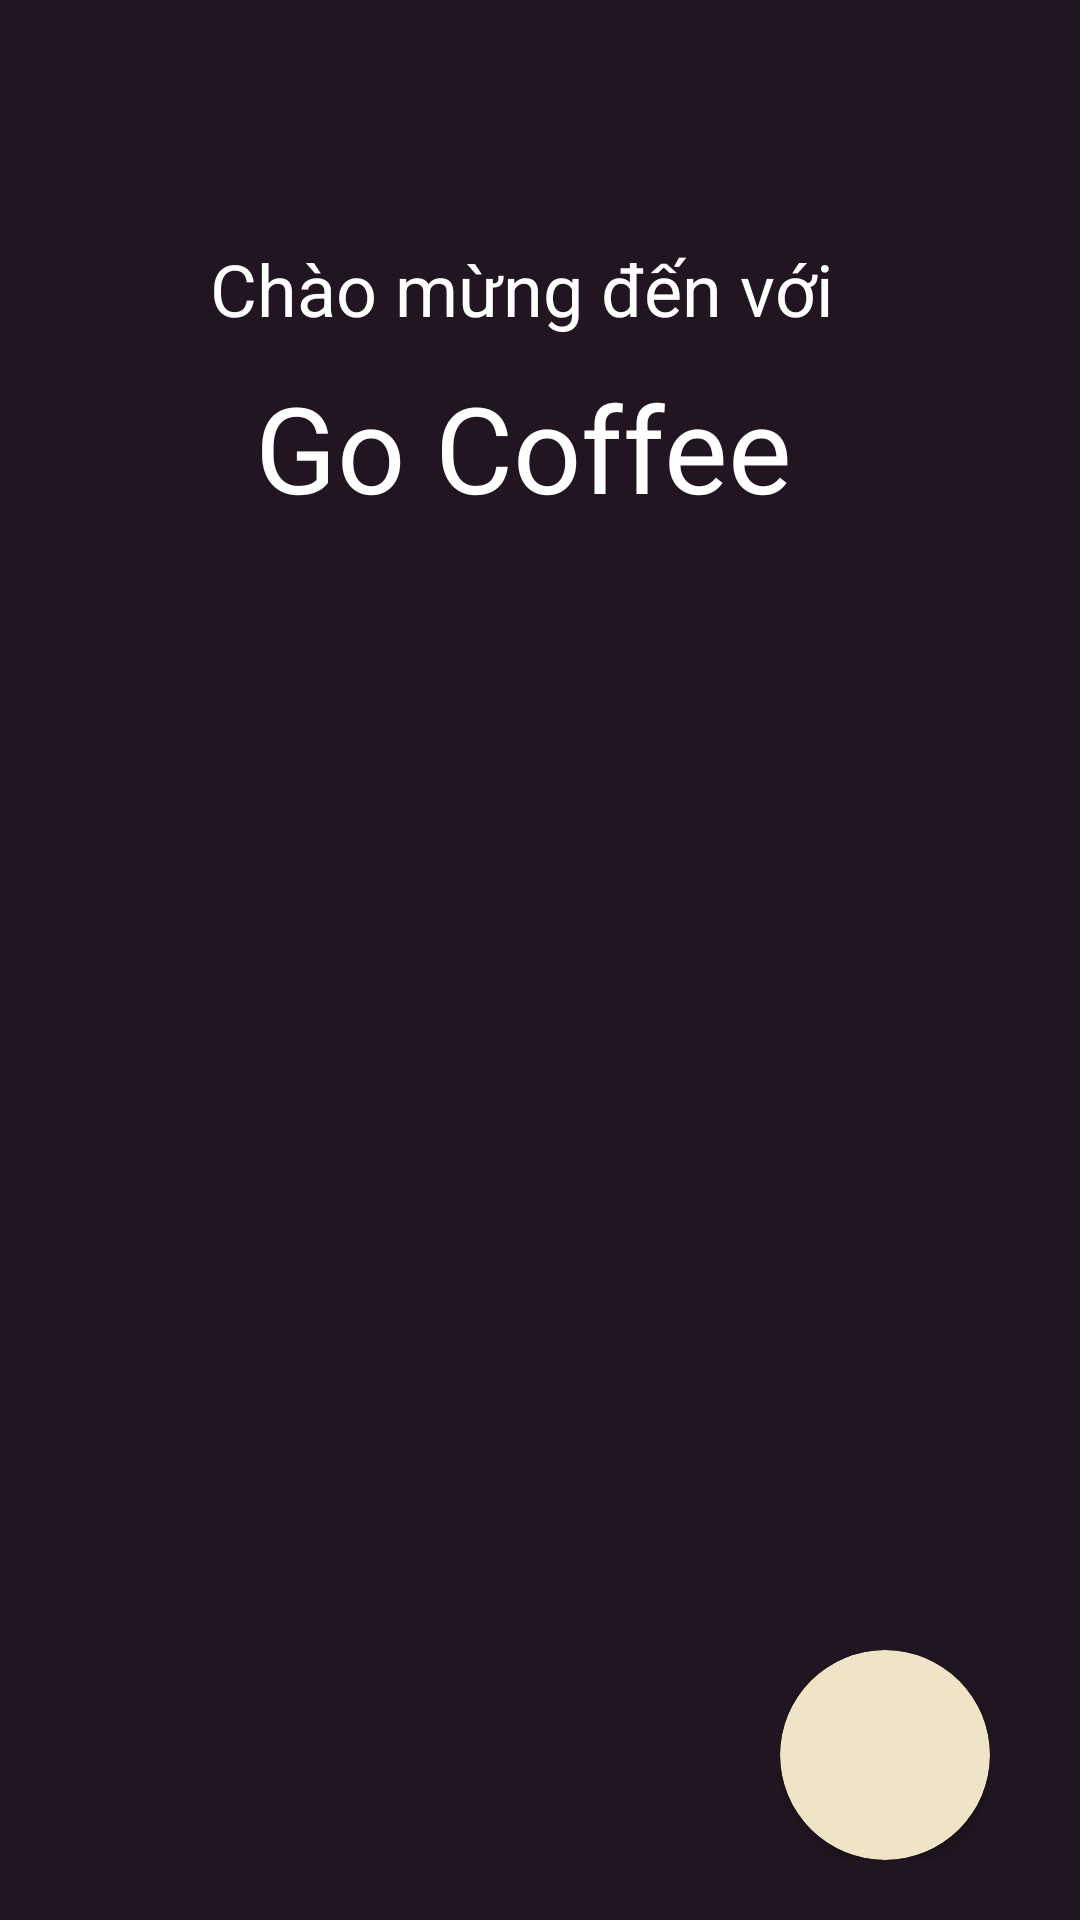

Android layout source for this screen:
<!-- AndroidManifest.xml: application theme Theme.GoCoffee -->
<!-- res/layout/activity_welcome.xml -->
<?xml version="1.0" encoding="utf-8"?>
<RelativeLayout xmlns:android="http://schemas.android.com/apk/res/android"
    xmlns:app="http://schemas.android.com/apk/res-auto"
    xmlns:tools="http://schemas.android.com/tools"
    android:layout_width="match_parent"
    android:layout_height="match_parent"
    android:id="@+id/idmanchao"
    android:background="#201520"
    android:orientation="vertical"
    tools:context=".Screen.Login.WelcomeActivity">

    <LinearLayout
        android:layout_width="match_parent"
        android:layout_height="wrap_content"
        android:orientation="vertical">

        <TextView
            android:layout_width="220dp"
            android:layout_height="wrap_content"
            android:layout_gravity="center"
            android:layout_marginTop="80dp"
            android:text="Chào mừng đến với"
            android:textColor="#ffff"
            android:textSize="24dp" />

        <TextView
            android:layout_width="190dp"
            android:layout_height="50dp"
            android:layout_gravity="center"
            android:layout_marginTop="10dp"
            android:text="Go Coffee"
            android:textColor="#ffff"
            android:textSize="40dp" />

        <ImageView
            android:layout_width="390dp"
            android:layout_height="390dp"
            android:layout_gravity="center"
            android:layout_marginTop="30dp"
            android:src="@drawable/img" />
    </LinearLayout>

        <LinearLayout
            android:layout_marginBottom="20dp"
            android:layout_width="wrap_content"
            android:layout_height="wrap_content"
            android:layout_marginTop="30dp"
            android:layout_marginEnd="30dp"
            android:orientation="horizontal"
            android:layout_alignParentBottom="true"
            android:layout_alignParentRight="true"
            >

        <androidx.cardview.widget.CardView
            android:id="@+id/ic_wecome"
            android:layout_width="70dp"
            android:layout_height="70dp"
            android:layout_gravity="right"
            app:cardBackgroundColor="#EFE4C8"
            app:cardCornerRadius="35dp">

            <ImageView
                android:layout_width="50dp"
                android:layout_height="50dp"
                android:layout_gravity="center"
                android:src="@drawable/next" />
        </androidx.cardview.widget.CardView>
    </LinearLayout>
</RelativeLayout>
<!-- resources referenced by this layout -->
<resources>
  <style name="Theme.GoCoffee" parent="Base.Theme.GoCoffee" />
  <style name="Base.Theme.GoCoffee" parent="Theme.AppCompat.Light.NoActionBar">
          
          
      </style>
</resources>
